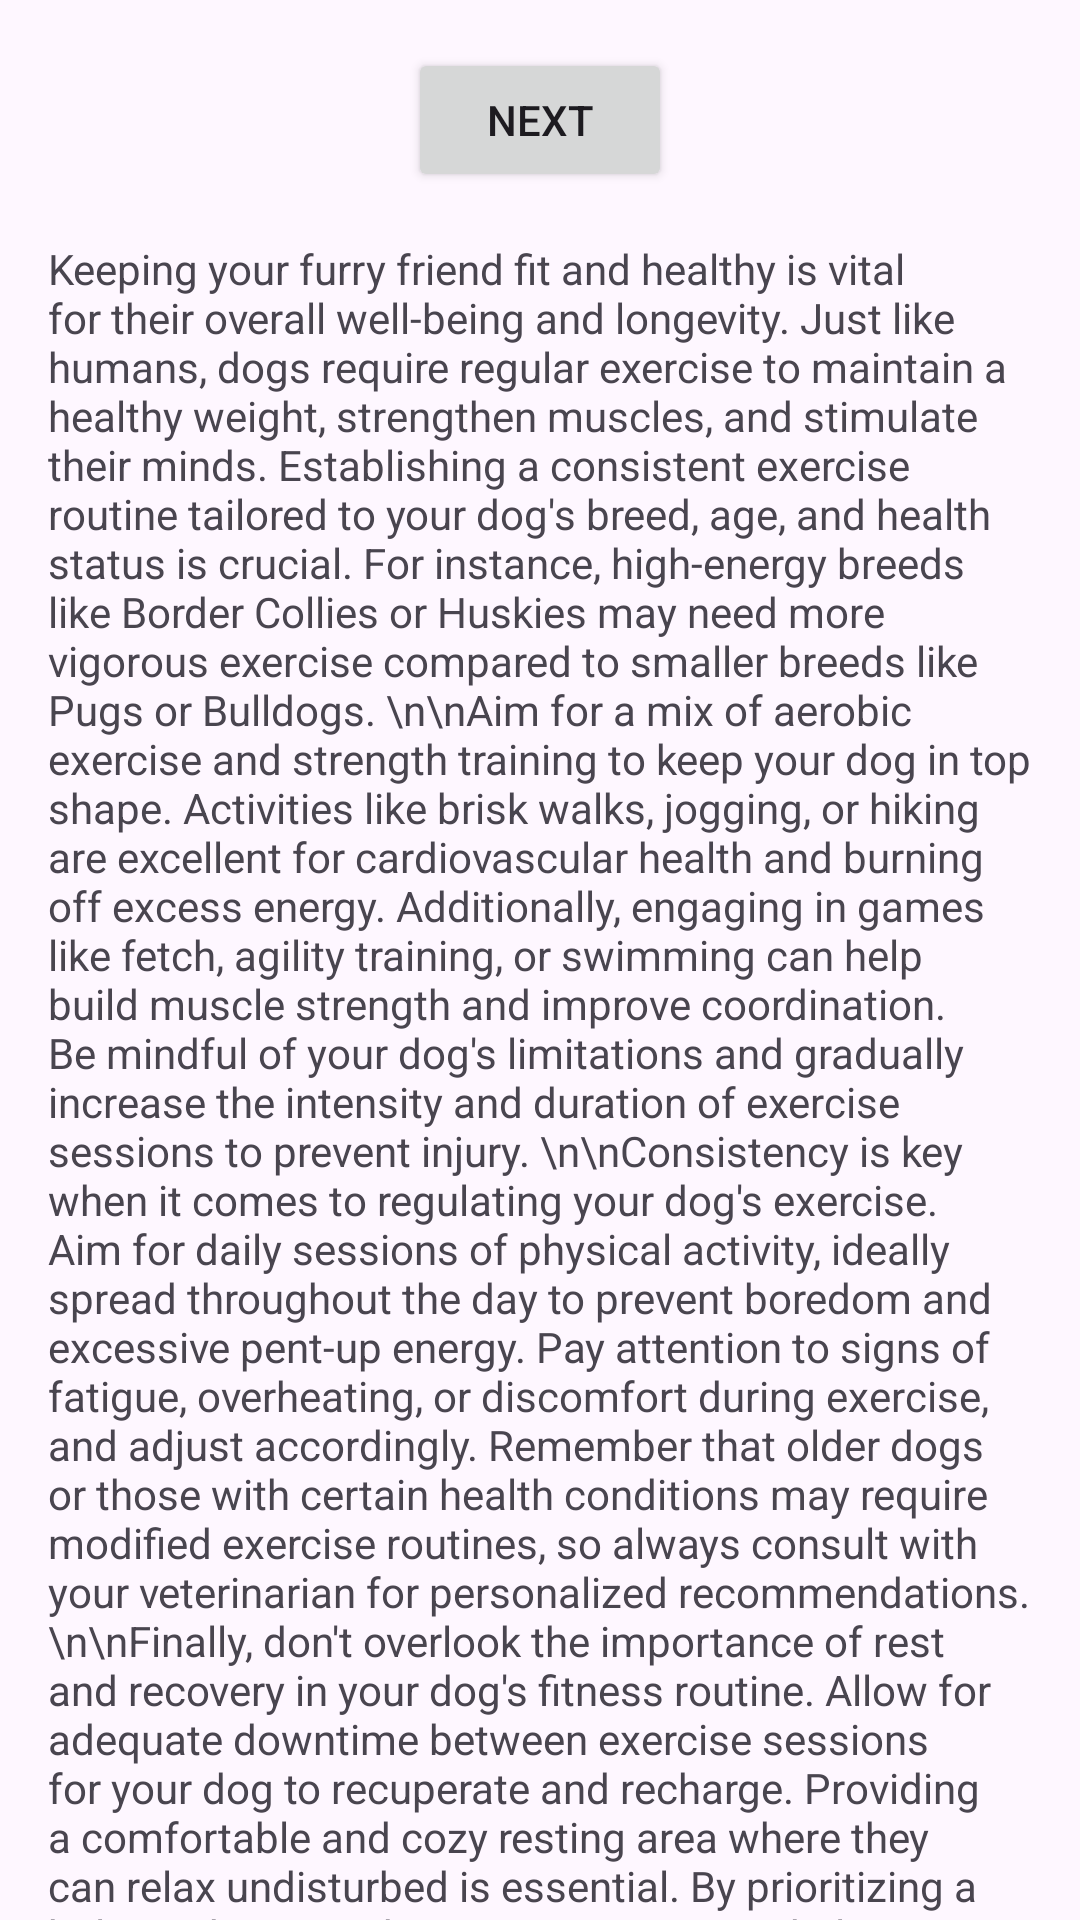

Layout XML and referenced resources for this Android screen:
<!-- AndroidManifest.xml: application theme Theme.DogFitness -->
<!-- res/layout/fragment_first.xml -->
<?xml version="1.0" encoding="utf-8"?>
<androidx.core.widget.NestedScrollView xmlns:android="http://schemas.android.com/apk/res/android"
    xmlns:app="http://schemas.android.com/apk/res-auto"
    xmlns:tools="http://schemas.android.com/tools"
    android:layout_width="match_parent"
    android:layout_height="match_parent"
    tools:context=".FirstFragment">

    <androidx.constraintlayout.widget.ConstraintLayout
        android:layout_width="match_parent"
        android:layout_height="match_parent"
        android:padding="16dp">

        <Button
            android:id="@+id/button_first"
            android:layout_width="wrap_content"
            android:layout_height="wrap_content"
            android:text="@string/next"
            app:layout_constraintBottom_toTopOf="@id/textview_first"
            app:layout_constraintEnd_toEndOf="parent"
            app:layout_constraintStart_toStartOf="parent"
            app:layout_constraintTop_toTopOf="parent" />

        <TextView
            android:id="@+id/textview_first"
            android:layout_width="wrap_content"
            android:layout_height="wrap_content"
            android:layout_marginTop="16dp"
            android:text="Keeping your furry friend fit and healthy is vital for their overall well-being and longevity. Just like humans, dogs require regular exercise to maintain a healthy weight, strengthen muscles, and stimulate their minds. Establishing a consistent exercise routine tailored to your dog's breed, age, and health status is crucial. For instance, high-energy breeds like Border Collies or Huskies may need more vigorous exercise compared to smaller breeds like Pugs or Bulldogs.
\n\nAim for a mix of aerobic exercise and strength training to keep your dog in top shape. Activities like brisk walks, jogging, or hiking are excellent for cardiovascular health and burning off excess energy. Additionally, engaging in games like fetch, agility training, or swimming can help build muscle strength and improve coordination. Be mindful of your dog's limitations and gradually increase the intensity and duration of exercise sessions to prevent injury.
\n\nConsistency is key when it comes to regulating your dog's exercise. Aim for daily sessions of physical activity, ideally spread throughout the day to prevent boredom and excessive pent-up energy. Pay attention to signs of fatigue, overheating, or discomfort during exercise, and adjust accordingly. Remember that older dogs or those with certain health conditions may require modified exercise routines, so always consult with your veterinarian for personalized recommendations.
\n\nFinally, don't overlook the importance of rest and recovery in your dog's fitness routine. Allow for adequate downtime between exercise sessions for your dog to recuperate and recharge. Providing a comfortable and cozy resting area where they can relax undisturbed is essential. By prioritizing a balanced approach to exercise, you can help your canine companion lead a happier, healthier, and more fulfilling life."
            app:layout_constraintBottom_toBottomOf="parent"
            app:layout_constraintEnd_toEndOf="parent"
            app:layout_constraintStart_toStartOf="parent"
            app:layout_constraintTop_toBottomOf="@id/button_first" />
    </androidx.constraintlayout.widget.ConstraintLayout>
</androidx.core.widget.NestedScrollView>
<!-- resources referenced by this layout -->
<resources>
  <string name="next">Next</string>
  <style name="Theme.DogFitness" parent="Base.Theme.DogFitness" />
  <style name="Base.Theme.DogFitness" parent="Theme.Material3.DayNight.NoActionBar">
          
          
      </style>
</resources>
